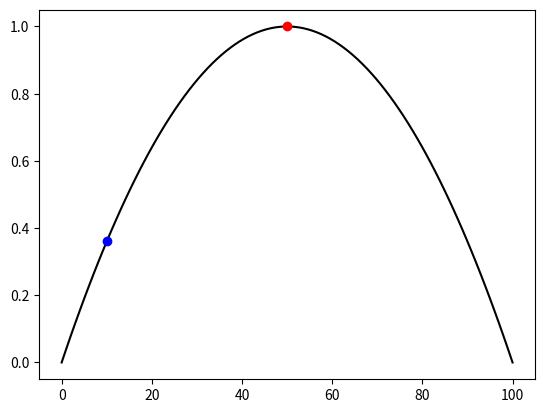

This chart was generated by the following Python code:
import numpy as np

def camber(x,L,c,camber_type='CircularArc'):
    '''
    Returns the camber at a position along the length of a beam. 
    
    x = Position along the length of the beam where the camber is to be computed
    L = Length of the beam
    c = Maximum camber (occurs at mid-span, x = L/2) 
    '''
    
    # Check for quick return
    # also avoids divide by zero errors later
    if c == 0:
        return 0.
    
    # Compute camber    
    if camber_type.lower() == 'circulararc':
        sign_c = np.sign(c)
        c = abs(c)
        r = (c**2 + (L/2)**2)/(2*c)
        z = sign_c * (np.sqrt(r**2 - np.power(x - L/2,2)) + (c-r))
    else:
        return Exception(f'Unknown camber type {camber_type}')

    return z
    
def run_example():
    L = 100
    c = 1
    
    x = np.linspace(0,L,100)
    y = camber(x,L,c)
    
    x1 = 0.5*L
    y1 = camber(x1,L,c) 
    
    x2 = 0.10*L
    y2 = camber(x2,L,c)
    
    import matplotlib.pyplot as plt
    plt.plot(x,y,'k-')
    plt.plot(x1,y1,'ro')
    plt.plot(x2,y2,'bo')
    plt.show()
    
if __name__ == "__main__":
    run_example()